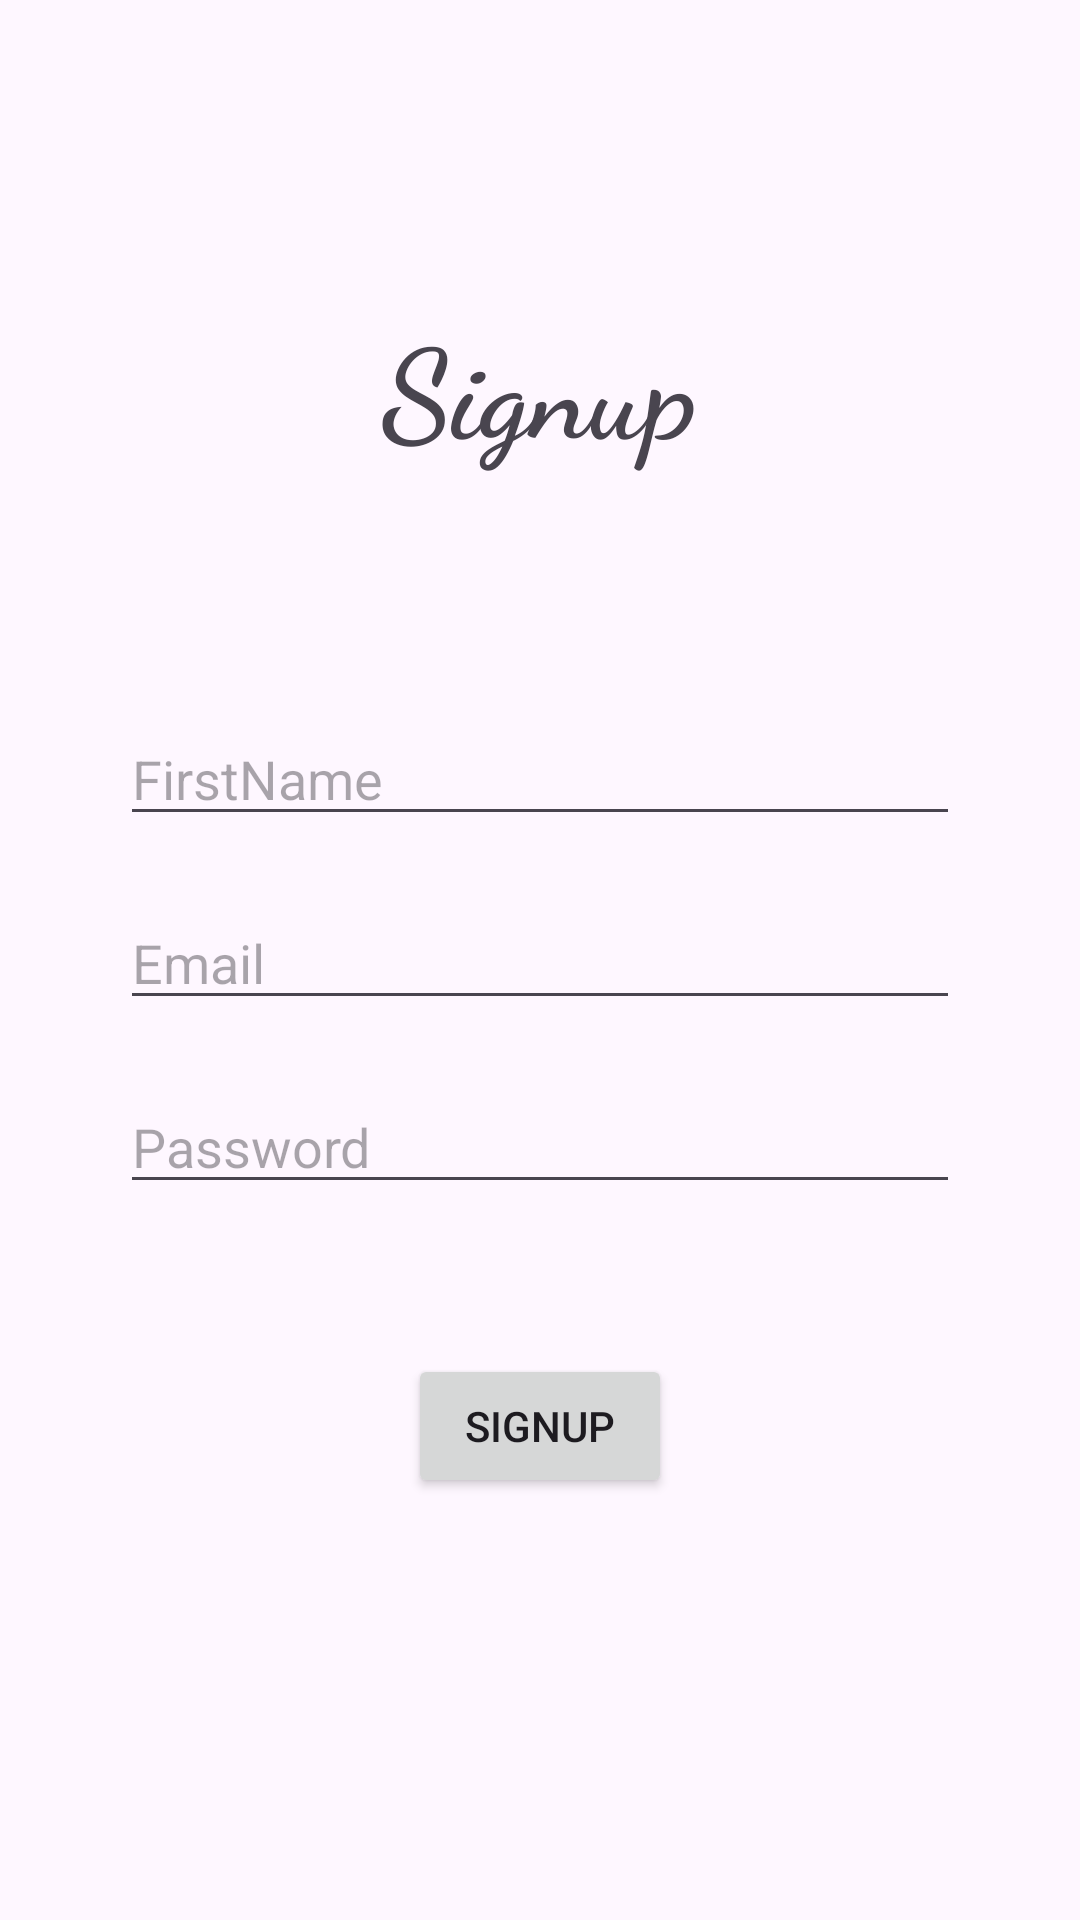

Write the Android layout XML for this screen, with the resource values it uses.
<!-- AndroidManifest.xml: activity theme Theme.AndroidClub25Sun11 -->
<!-- res/layout/activity_signup.xml -->
<?xml version="1.0" encoding="utf-8"?>
<RelativeLayout xmlns:android="http://schemas.android.com/apk/res/android"
    xmlns:app="http://schemas.android.com/apk/res-auto"
    xmlns:tools="http://schemas.android.com/tools"
    android:id="@+id/main"
    android:layout_width="match_parent"
    android:layout_height="match_parent"
    tools:context=".SignupActivity">

        <TextView
            android:layout_width="wrap_content"
            android:layout_height="wrap_content"
            android:id="@+id/tvSignupTitle"
            android:text="@string/signup"
            android:textSize="20pt"
            android:layout_centerHorizontal="true"
            android:layout_marginTop="100dp"
            android:fontFamily="cursive"
            android:textStyle="bold"
            />

        <EditText
            android:layout_width="match_parent"
            android:layout_height="wrap_content"
            android:id="@+id/edtSignupFirstName"
            android:layout_below="@id/tvSignupTitle"
            android:layout_marginTop="80dp"
            android:layout_marginStart="40dp"
            android:layout_marginEnd="40dp"
            android:hint="@string/firstname"
            />

        <EditText
            android:layout_width="match_parent"
            android:layout_height="wrap_content"
            android:id="@+id/edtSignupEmail"
            android:layout_below="@id/edtSignupFirstName"
            android:layout_marginTop="20dp"
            android:layout_marginStart="40dp"
            android:layout_marginEnd="40dp"
            android:autofillHints=""
            android:hint="@string/email"
             />

    <EditText
        android:layout_width="match_parent"
        android:layout_height="wrap_content"
        android:id="@+id/edtSignupPassword"
        android:layout_below="@id/edtSignupEmail"
        android:layout_marginTop="20dp"
        android:layout_marginStart="40dp"
        android:layout_marginEnd="40dp"
        android:inputType="textPassword"
        android:hint="@string/password"
        />

        <Button
            android:layout_width="wrap_content"
            android:layout_height="wrap_content"
            android:id="@+id/btnSignupSubmit"
            android:layout_below="@id/edtSignupPassword"
            android:layout_centerHorizontal="true"
            android:text="@string/signup"
            android:layout_marginTop="50dp"
            />

</RelativeLayout>
<!-- resources referenced by this layout -->
<resources>
  <string name="email">Email</string>
  <string name="firstname">FirstName</string>
  <string name="password">Password</string>
  <string name="signup">Signup</string>
  <style name="Theme.AndroidClub25Sun11" parent="Theme.MaterialComponents.DayNight.DarkActionBar">
          
          <item name="colorPrimary">@color/purple_500</item>
          <item name="colorPrimaryVariant">@color/purple_700</item>
          <item name="colorOnPrimary">@color/white</item>
          
          <item name="colorSecondary">@color/teal_200</item>
          <item name="colorSecondaryVariant">@color/teal_700</item>
          <item name="colorOnSecondary">@color/black</item>
          
          <item name="android:statusBarColor">?attr/colorPrimaryVariant</item>
          
      </style>
  <color name="purple_500">#FF6200EE</color>
  <color name="purple_700">#FF3700B3</color>
  <color name="white">#FFFFFFFF</color>
  <color name="teal_200">#FF03DAC5</color>
  <color name="teal_700">#FF018786</color>
  <color name="black">#FF000000</color>
</resources>
